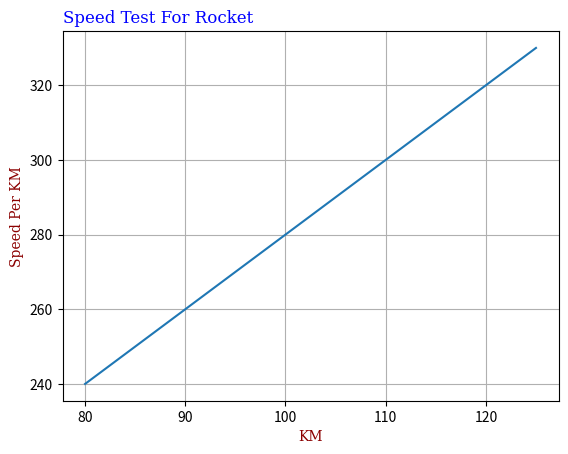

This figure's Python source:

import matplotlib.pyplot as plt

import numpy as np

Xpoints = np.array([80, 85, 90, 95, 100, 105, 110, 115, 120, 125])

Ypoints = np.array([240, 250, 260, 270, 280, 290, 300, 310, 320, 330])

font_style_01 = {'family':'serif', 'color':'blue', 'size':12}

font_style_02 = {'family':'serif', 'color':'darkred', 'size':10}

plt.plot(Xpoints, Ypoints)

plt.xlabel("KM", fontdict = font_style_02) # add lable for X axies add properties

plt.ylabel("Speed Per KM", fontdict = font_style_02) # add lable for Y axies add properties

plt.title("Speed Test For Rocket", fontdict = font_style_01, loc = 'left') # add title for plot add properties

plt.grid()

plt.show()